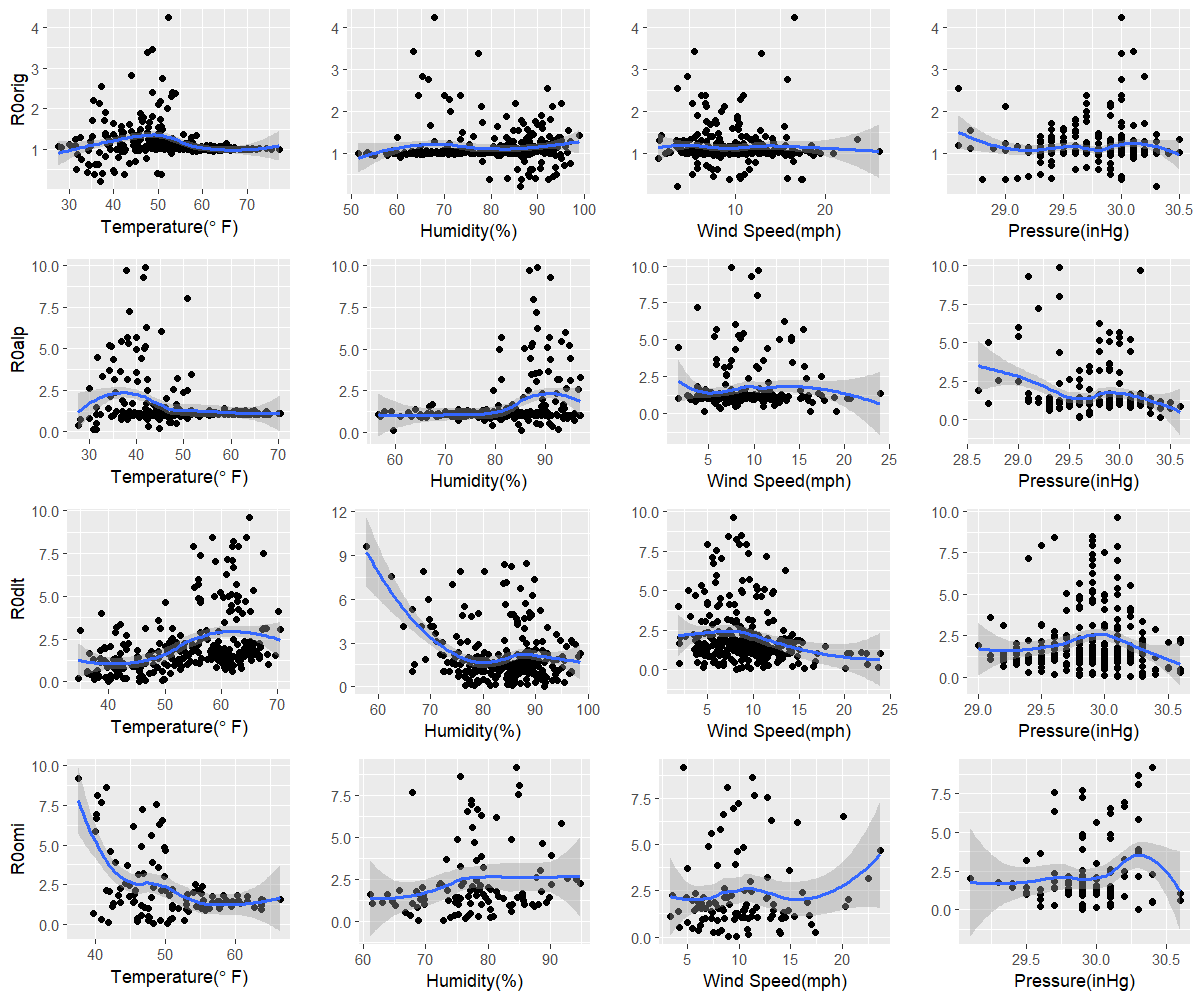

Values plotted in this chart, from the file beside it:
orig, 36.9, 86.3, 3.7, 30.3
alp, 30.9, 85.3, 19.1, 29.6
dlt, 40, 91.7, 8.2, 30.3
omi, 50.3, 72.9, 9.7, 29.9
